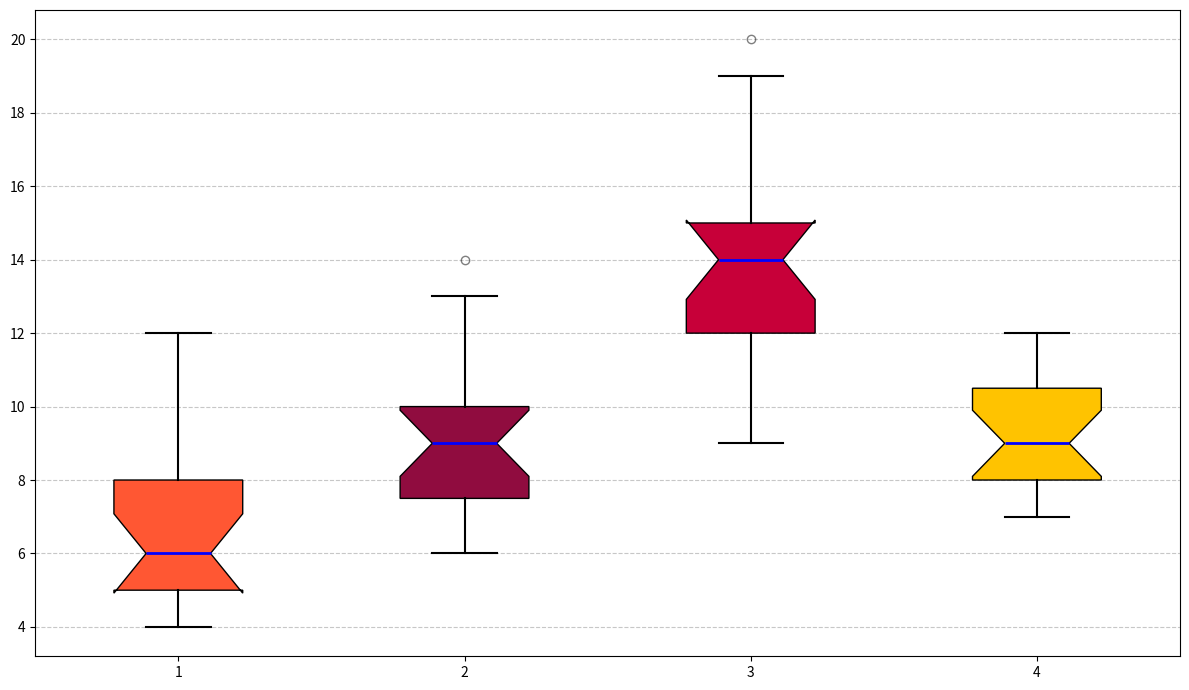

The script that saved this image:
import matplotlib.pyplot as plt

# Data on various fruit and vegetable consumption (servings per week) among individuals of different age groups
kids_data = [5, 7, 6, 4, 5, 6, 8, 9, 10, 7, 5, 6, 4, 6, 5, 7, 8, 11, 12]
teens_data = [6, 8, 9, 7, 7, 6, 8, 10, 12, 11, 10, 9, 7, 9, 8, 10, 8, 13, 14]
adults_data = [9, 10, 12, 11, 12, 14, 13, 12, 14, 15, 14, 13, 12, 14, 15, 17, 18, 19, 20]
seniors_data = [8, 10, 9, 7, 8, 9, 11, 12, 10, 11, 9, 8, 7, 10, 9, 8, 10, 11, 12]

data = [kids_data, teens_data, adults_data, seniors_data]

plt.figure(figsize=(12, 7))
box = plt.boxplot(data, patch_artist=True, notch=True, vert=True)

colors = ['#FF5733', '#900C3F', '#C70039', '#FFC300']  # Orange, Dark Red, Red, Yellow
for patch, color in zip(box['boxes'], colors):
    patch.set_facecolor(color)

plt.setp(box['whiskers'], color='black', linewidth=1.5)
plt.setp(box['caps'], color='black', linewidth=1.5)
plt.setp(box['medians'], color='blue', linewidth=2)
plt.setp(box['fliers'], marker='o', color='green', alpha=0.5)

plt.grid(axis='y', linestyle='--', alpha=0.7)
plt.tight_layout()
plt.show()
